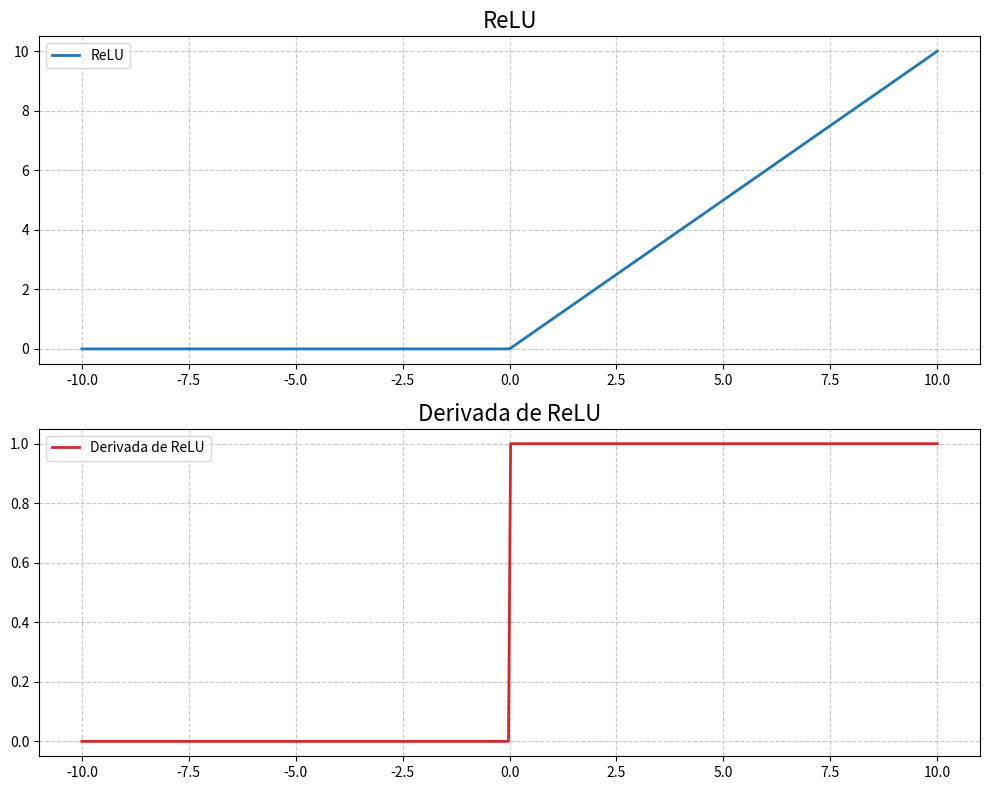
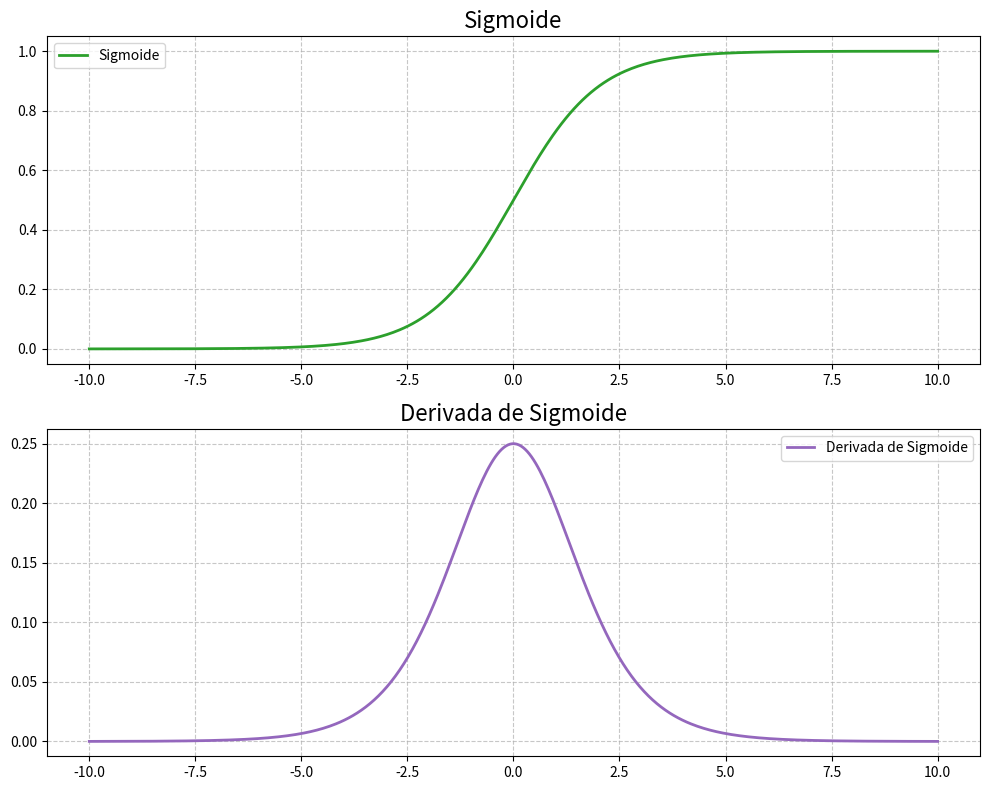
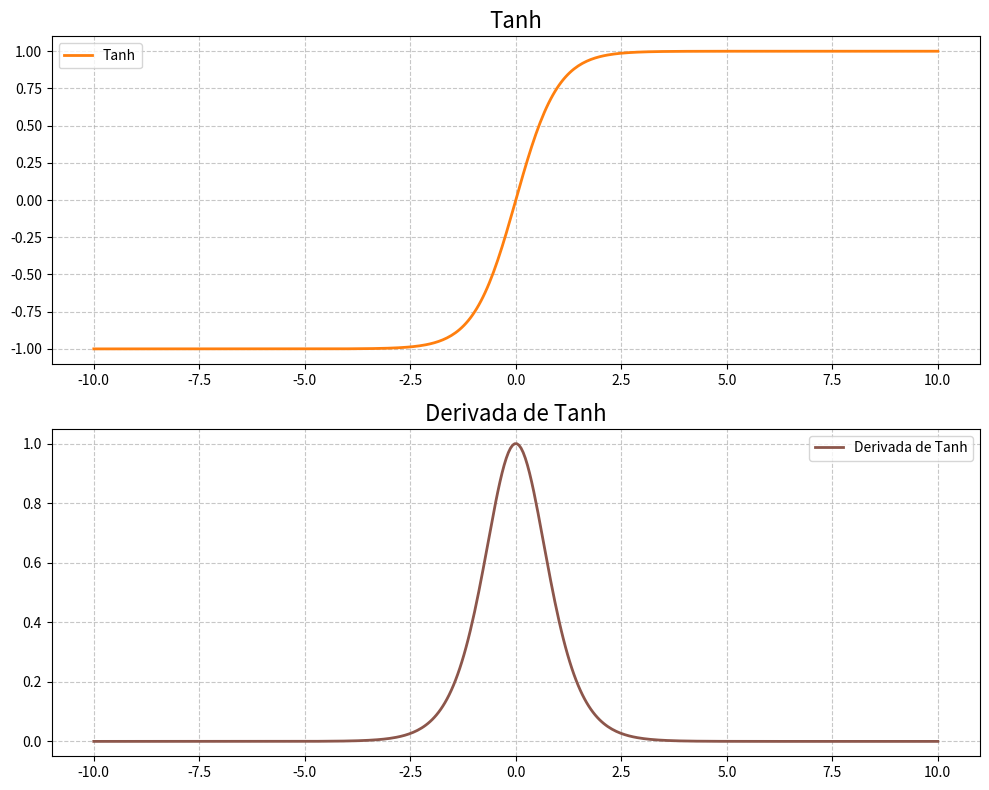
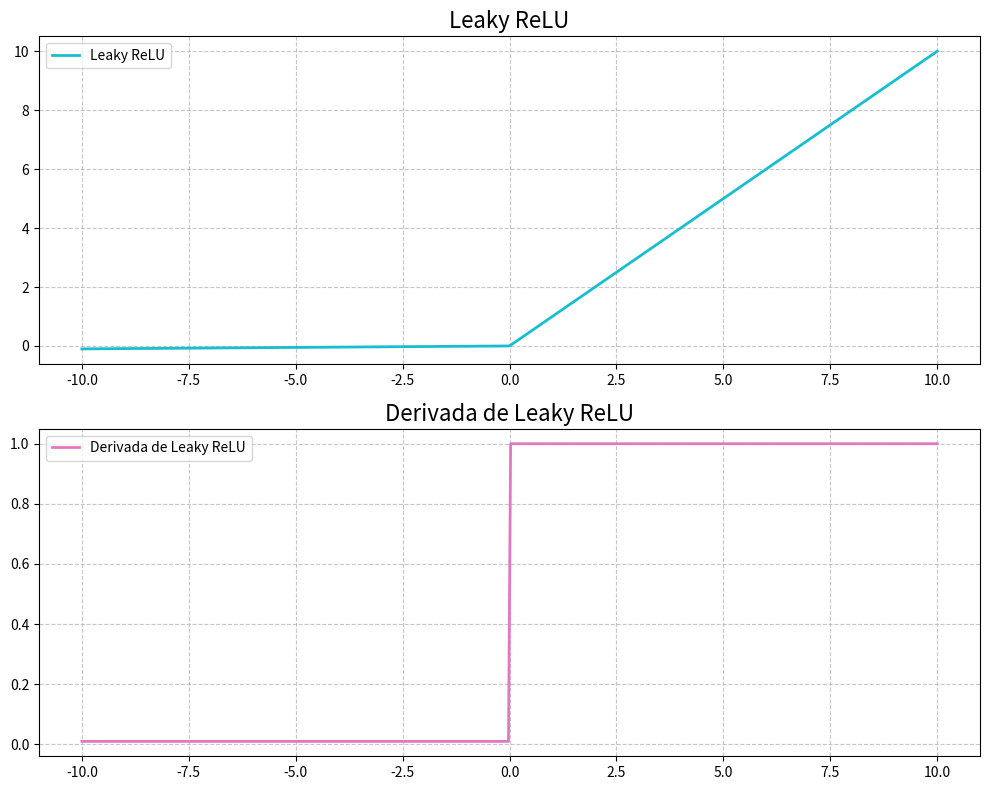
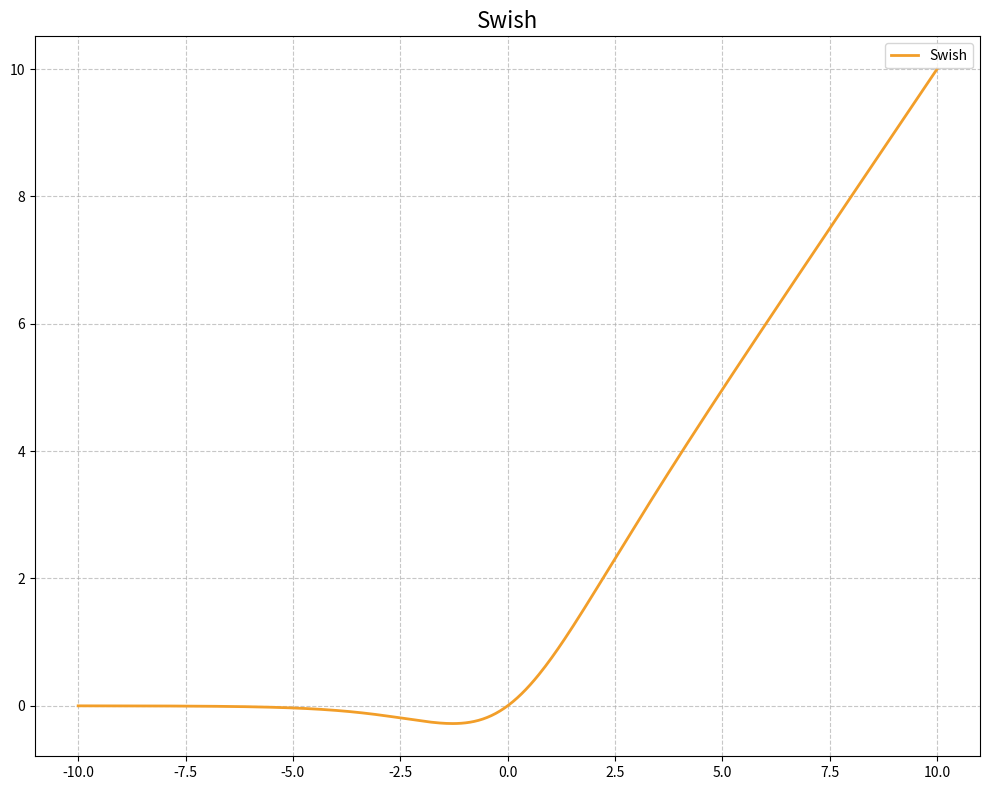
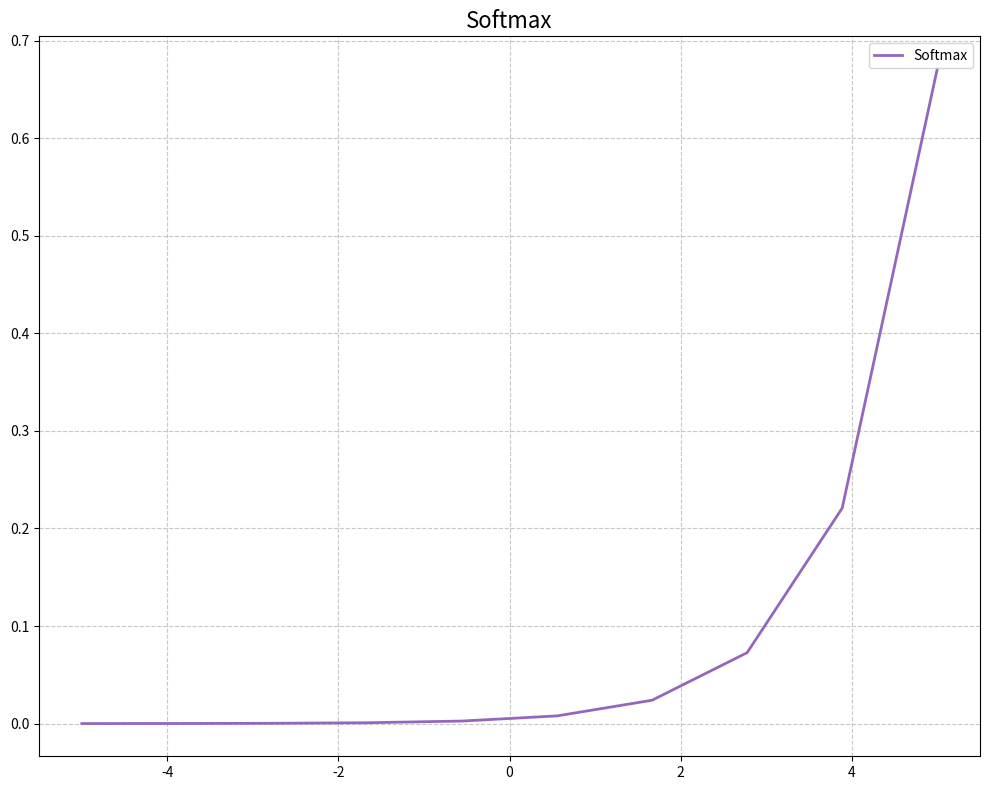

The matplotlib source for these figures, in order:
import numpy as np
import matplotlib.pyplot as plt

def relu(x: np.ndarray) -> np.ndarray:
    """
    Función de activación ReLU (Rectified Linear Unit).
    
    Aplica la función ReLU a cada elemento de la entrada. La salida es 0 para valores negativos y 
    el valor de entrada para valores positivos.
    
    Args:
        x: Un array de valores numéricos.
        
    Returns:
        Un array con los valores transformados por la función ReLU.
    """
    return np.maximum(0, x)

def relu_derivative(x: np.ndarray) -> np.ndarray:
    """
    Derivada de la función de activación ReLU.
    
    La derivada de ReLU es 0 cuando el valor de entrada es menor o igual a 0 y 1 cuando es mayor que 0.
    
    Args:
        x: Un array de valores numéricos.
        
    Returns:
        Un array con los valores de la derivada de ReLU.
    """
    return np.where(x > 0, 1, 0)

def sigmoid(x: np.ndarray) -> np.ndarray:
    """
    Función de activación sigmoide.
    
    Aplica la función sigmoide a cada elemento de la entrada. La salida es un valor entre 0 y 1.
    
    Args:
        x: Un array de valores numéricos.
        
    Returns:
        Un array con los valores transformados por la función sigmoide.
    """
    return 1 / (1 + np.exp(-x))

def sigmoid_derivative(x: np.ndarray) -> np.ndarray:
    """
    Derivada de la función sigmoide.
    
    La derivada de la función sigmoide se calcula como sigmoide(x) * (1 - sigmoide(x)).
    
    Args:
        x: Un array de valores numéricos.
        
    Returns:
        Un array con los valores de la derivada de la sigmoide.
    """
    sig = sigmoid(x)
    return sig * (1 - sig)

def tanh(x: np.ndarray) -> np.ndarray:
    """
    Función de activación tangente hiperbólica (tanh).
    
    Aplica la función tangente hiperbólica a cada elemento de la entrada. La salida es un valor entre -1 y 1.
    
    Args:
        x: Un array de valores numéricos.
        
    Returns:
        Un array con los valores transformados por la función tanh.
    """
    return np.tanh(x)

def tanh_derivative(x: np.ndarray) -> np.ndarray:
    """
    Derivada de la función tangente hiperbólica (tanh).
    
    La derivada de tanh es 1 - tanh(x)^2.
    
    Args:
        x: Un array de valores numéricos.
        
    Returns:
        Un array con los valores de la derivada de la tangente hiperbólica.
    """
    return 1 - np.tanh(x)**2

def leaky_relu(x: np.ndarray, alpha: float = 0.01) -> np.ndarray:
    """
    Función de activación Leaky ReLU.
    
    La función Leaky ReLU aplica una pequeña pendiente (alpha) para los valores negativos y la 
    función ReLU estándar para los valores positivos.
    
    Args:
        x: Un array de valores numéricos.
        alpha: Factor de pendiente para los valores negativos (por defecto es 0.01).
        
    Returns:
        Un array con los valores transformados por la función Leaky ReLU.
    """
    return np.maximum(alpha * x, x)

def leaky_relu_derivative(x: np.ndarray, alpha: float = 0.01) -> np.ndarray:
    """
    Derivada de la función Leaky ReLU.
    
    La derivada de Leaky ReLU es 1 para los valores positivos y alpha para los negativos.
    
    Args:
        x: Un array de valores numéricos.
        alpha: Factor de pendiente para los valores negativos (por defecto es 0.01).
        
    Returns:
        Un array con los valores de la derivada de la función Leaky ReLU.
    """
    return np.where(x > 0, 1, alpha)

def softmax(x: np.ndarray) -> np.ndarray:
    """
    Función de activación Softmax.
    
    Softmax convierte un vector de valores en probabilidades, sumando 1 a través de todas las salidas.
    
    Args:
        x: Un array unidimensional de valores numéricos.
        
    Returns:
        Un array con los valores transformados por la función Softmax.
    """
    e_x = np.exp(x - np.max(x))  # Subtract max(x) for numerical stability
    return e_x / e_x.sum(axis=0)

def swish(x: np.ndarray) -> np.ndarray:
    """
    Función de activación Swish.
    
    La función Swish es una combinación de la entrada multiplicada por la función sigmoide.
    
    Args:
        x: Un array de valores numéricos.
        
    Returns:
        Un array con los valores transformados por la función Swish.
    """
    return x * sigmoid(x)

# Crear un rango de valores para x
x = np.linspace(-10, 10, 400)

# **ReLU y su derivada**
plt.figure(figsize=(10, 8))
plt.subplot(2, 1, 1)
plt.plot(x, relu(x), label='ReLU', color='#1f77b4', linewidth=2)
plt.title('ReLU', fontsize=16)
plt.grid(True, linestyle='--', alpha=0.7)
plt.legend()

plt.subplot(2, 1, 2)
plt.plot(x, relu_derivative(x), label='Derivada de ReLU', color='#d62728', linewidth=2)
plt.title('Derivada de ReLU', fontsize=16)
plt.grid(True, linestyle='--', alpha=0.7)
plt.legend()

plt.tight_layout()
plt.show()

# **Sigmoide y su derivada**
plt.figure(figsize=(10, 8))
plt.subplot(2, 1, 1)
plt.plot(x, sigmoid(x), label='Sigmoide', color='#2ca02c', linewidth=2)
plt.title('Sigmoide', fontsize=16)
plt.grid(True, linestyle='--', alpha=0.7)
plt.legend()

plt.subplot(2, 1, 2)
plt.plot(x, sigmoid_derivative(x), label='Derivada de Sigmoide', color='#9467bd', linewidth=2)
plt.title('Derivada de Sigmoide', fontsize=16)
plt.grid(True, linestyle='--', alpha=0.7)
plt.legend()

plt.tight_layout()
plt.show()

# **Tanh y su derivada**
plt.figure(figsize=(10, 8))
plt.subplot(2, 1, 1)
plt.plot(x, tanh(x), label='Tanh', color='#ff7f0e', linewidth=2)
plt.title('Tanh', fontsize=16)
plt.grid(True, linestyle='--', alpha=0.7)
plt.legend()

plt.subplot(2, 1, 2)
plt.plot(x, tanh_derivative(x), label='Derivada de Tanh', color='#8c564b', linewidth=2)
plt.title('Derivada de Tanh', fontsize=16)
plt.grid(True, linestyle='--', alpha=0.7)
plt.legend()

plt.tight_layout()
plt.show()

# **Leaky ReLU y su derivada**
plt.figure(figsize=(10, 8))
plt.subplot(2, 1, 1)
plt.plot(x, leaky_relu(x), label='Leaky ReLU', color='#17becf', linewidth=2)
plt.title('Leaky ReLU', fontsize=16)
plt.grid(True, linestyle='--', alpha=0.7)
plt.legend()

plt.subplot(2, 1, 2)
plt.plot(x, leaky_relu_derivative(x), label='Derivada de Leaky ReLU', color='#e377c2', linewidth=2)
plt.title('Derivada de Leaky ReLU', fontsize=16)
plt.grid(True, linestyle='--', alpha=0.7)
plt.legend()

plt.tight_layout()
plt.show()

# **Swish**
plt.figure(figsize=(10, 8))
plt.plot(x, swish(x), label='Swish', color='#f29e29', linewidth=2)
plt.title('Swish', fontsize=16)
plt.grid(True, linestyle='--', alpha=0.7)
plt.legend()

plt.tight_layout()
plt.show()

# **Softmax (Visualizado sobre un vector)**
x_softmax = np.linspace(-5, 5, 10)
plt.figure(figsize=(10, 8))
plt.plot(x_softmax, softmax(x_softmax), label='Softmax', color='#9467bd', linewidth=2)
plt.title('Softmax', fontsize=16)
plt.grid(True, linestyle='--', alpha=0.7)
plt.legend()

plt.tight_layout()
plt.show()
